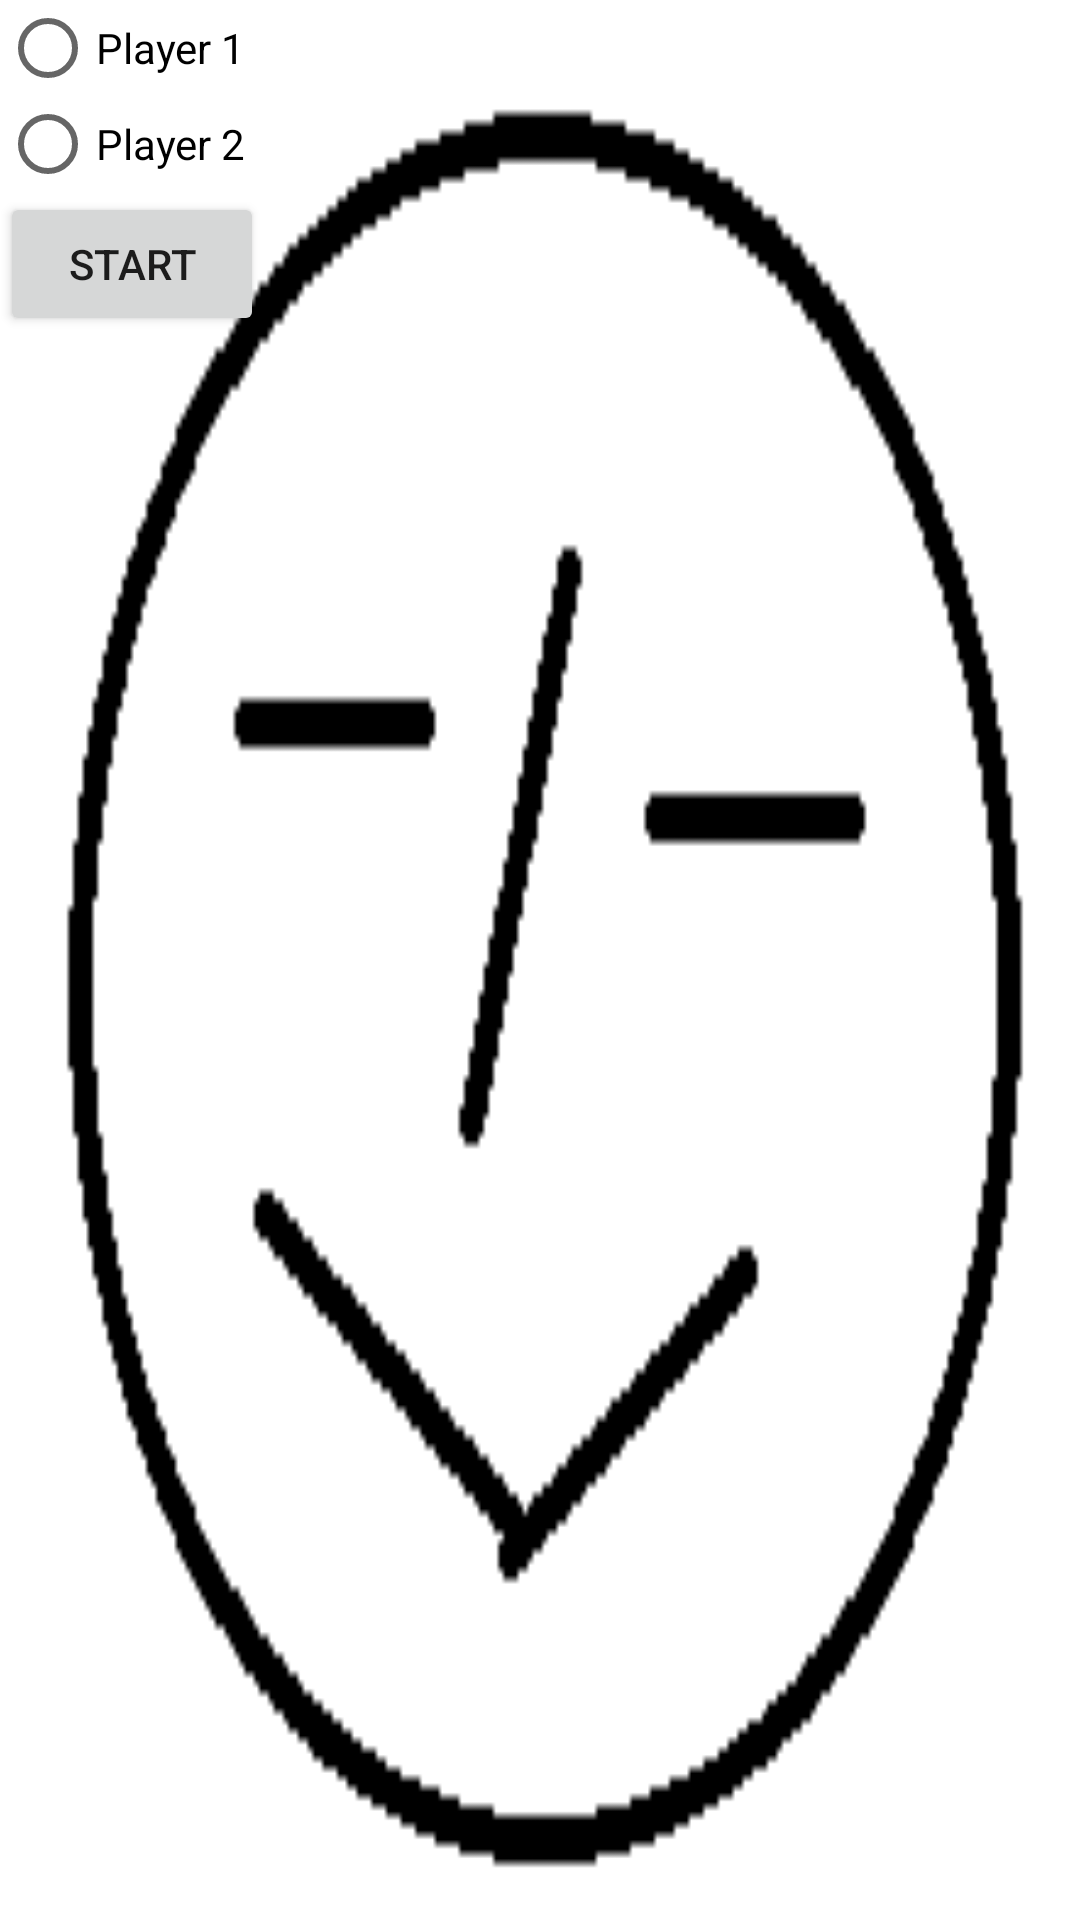

Here is an Android app screen rendered from its layout file. Give the layout XML and the strings, colors and styles it references.
<!-- AndroidManifest.xml: application theme AppTheme -->
<!-- res/layout/pop_selection.xml -->
<?xml version="1.0" encoding="utf-8"?>
<LinearLayout xmlns:android="http://schemas.android.com/apk/res/android"
    android:orientation="vertical"
    android:layout_width="wrap_content"
    android:layout_height="wrap_content"
    android:layout_gravity="center"
    android:id="@+id/popup_service"
    android:background="@drawable/clear"

    >

    <RadioGroup

        android:id="@+id/radio_group_service_pop"
        android:layout_height="wrap_content"
        android:layout_width="wrap_content"
        android:layout_gravity="center_vertical"
        android:text="Player 2"
        >

        <RadioButton
            android:id="@+id/radio_p11"
            android:layout_width="wrap_content"
            android:layout_height="wrap_content"
            android:text="Player 1"

            />

        <RadioButton
            android:id="@+id/radio_p22"
            android:layout_width="wrap_content"
            android:layout_height="wrap_content"
            android:text="Player 2"
                        />
    </RadioGroup>

    <Button
        android:id="@+id/start_button_pop"
        android:layout_width="wrap_content"
        android:layout_height="wrap_content"
        android:text="Start"
        />


</LinearLayout>
<!-- resources referenced by this layout -->
<resources>
  <!-- drawable clear: bmp bitmap (drawable, 134846 bytes) -->
  <style name="AppTheme" parent="Theme.AppCompat.Light.DarkActionBar">
          
          <item name="colorPrimary">@color/colorPrimary</item>
          <item name="colorPrimaryDark">@color/colorPrimaryDark</item>
          <item name="colorAccent">@color/colorAccent</item>
      </style>
  <color name="colorPrimary">#356872</color>
  <color name="colorPrimaryDark">#356872</color>
  <color name="colorAccent">#356872</color>
</resources>
